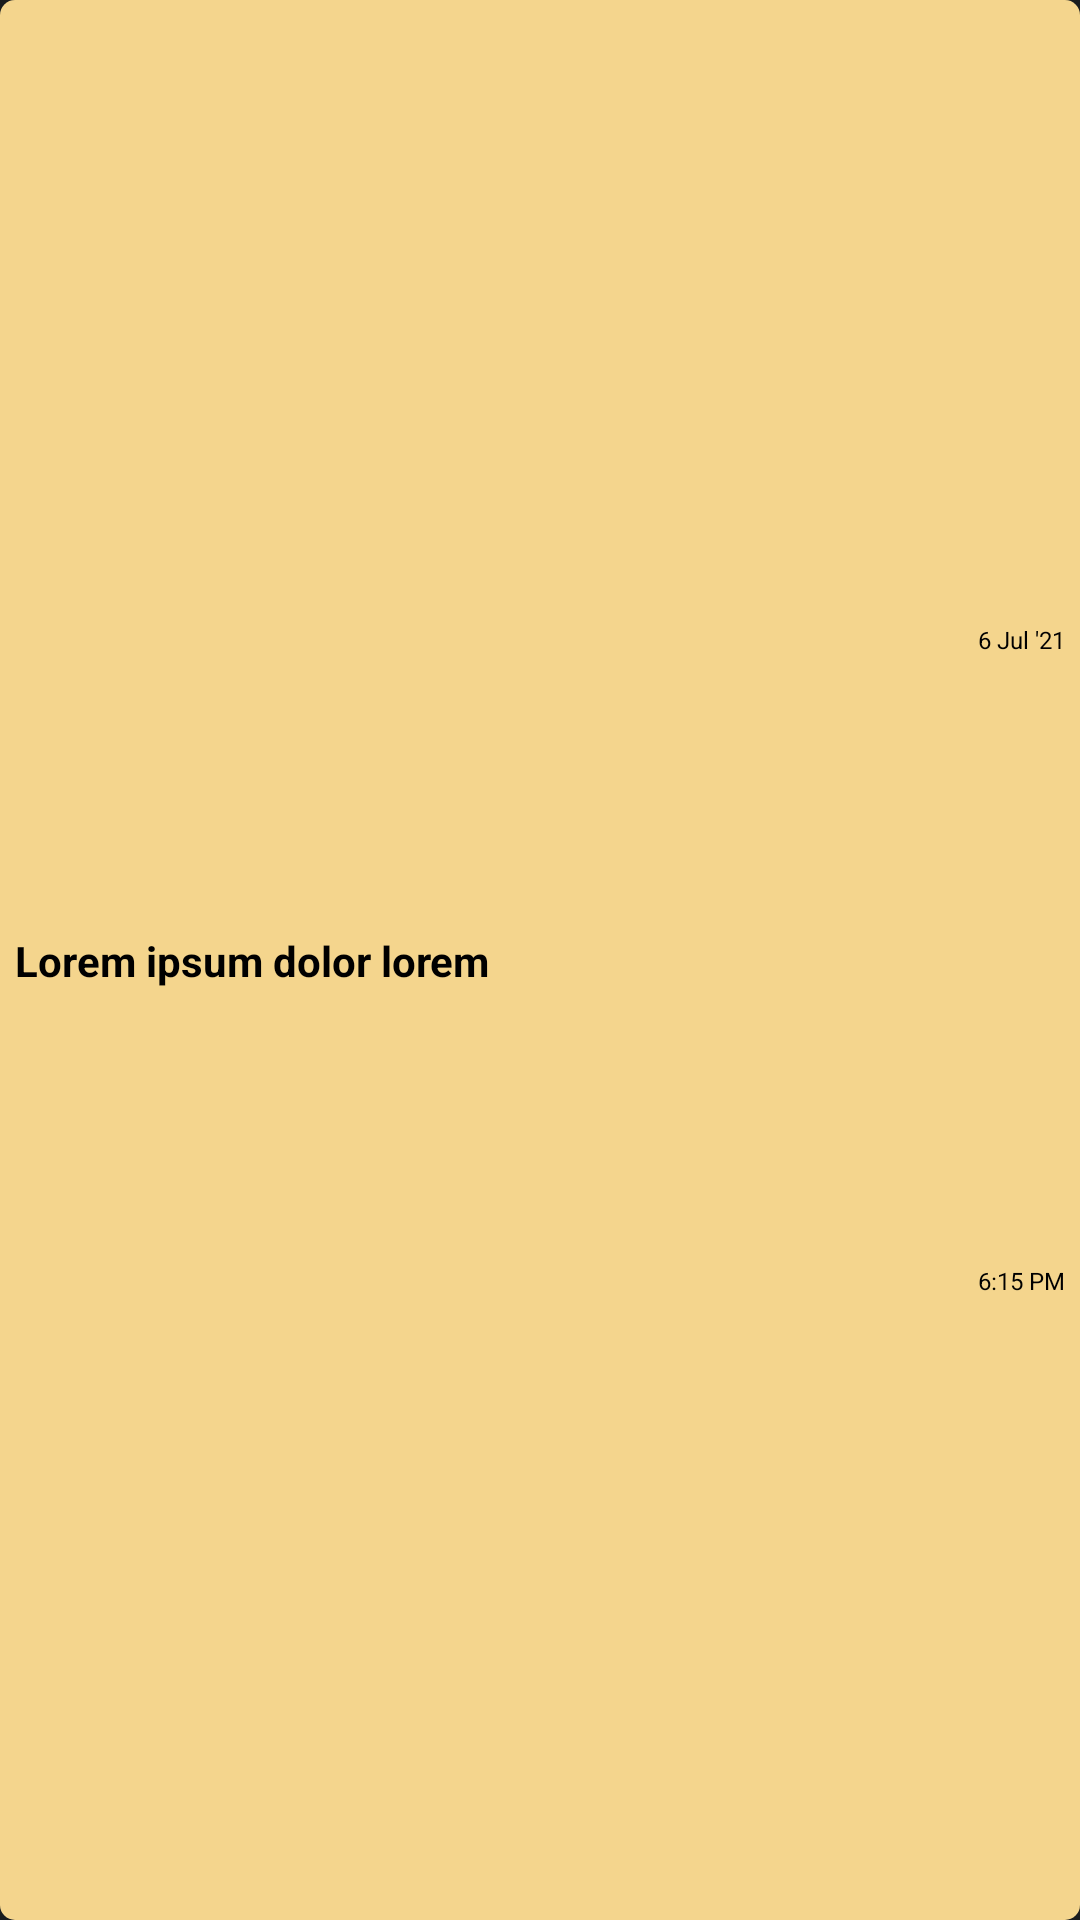

Here is an Android app screen rendered from its layout file. Give the layout XML and the strings, colors and styles it references.
<!-- AndroidManifest.xml: application theme android:Theme.DeviceDefault -->
<!-- res/layout/notes_item.xml -->
<?xml version="1.0" encoding="utf-8"?>
<androidx.constraintlayout.widget.ConstraintLayout xmlns:android="http://schemas.android.com/apk/res/android"
    xmlns:app="http://schemas.android.com/apk/res-auto"
    xmlns:tools="http://schemas.android.com/tools"
    android:layout_width="match_parent"
    android:layout_height="wrap_content"
    android:padding="5dp"
    android:layout_marginBottom="5dp"
    android:background="@drawable/card_bg">

    <TextView
        android:id="@+id/noteItem_note_tv"
        android:layout_width="0dp"
        android:layout_height="wrap_content"
        android:text="@string/lorem_ipsum_dolor_lorem"
        android:textSize="14sp"
        android:textColor="@color/black"
        android:textStyle="bold"
        android:lines="1"
        android:ellipsize="end"
        android:paddingEnd="5dp"
        app:layout_constraintBottom_toBottomOf="parent"
        app:layout_constraintEnd_toStartOf="@id/noteItem_date_tv"
        app:layout_constraintHorizontal_bias="0.5"
        app:layout_constraintStart_toStartOf="parent"
        app:layout_constraintTop_toTopOf="parent" />

    <TextView
        android:id="@+id/noteItem_date_tv"
        android:layout_width="wrap_content"
        android:layout_height="wrap_content"
        android:text="@string/_6_jul_21"
        android:textSize="8sp"
        android:textColor="@color/black"
        app:layout_constraintBottom_toTopOf="@+id/noteItem_time_tv"
        app:layout_constraintEnd_toEndOf="parent"
        app:layout_constraintTop_toTopOf="parent" />

    <TextView
        android:id="@+id/noteItem_time_tv"
        android:layout_width="wrap_content"
        android:layout_height="wrap_content"
        android:text="@string/_6_15_pm"
        android:textSize="8sp"
        android:textColor="@color/black"
        app:layout_constraintBottom_toBottomOf="parent"
        app:layout_constraintEnd_toEndOf="parent"
        app:layout_constraintTop_toBottomOf="@+id/noteItem_date_tv"/>
</androidx.constraintlayout.widget.ConstraintLayout>
<!-- resources referenced by this layout -->
<resources>
  <color name="black">#000000</color>
  <!-- drawable card_bg (drawable) -->
  <?xml version="1.0" encoding="utf-8"?>
  <shape xmlns:android="http://schemas.android.com/apk/res/android">
      <solid android:color="@color/jasmine"/>
      <corners android:radius="5dp"/>
  </shape>
  <string name="_6_15_pm">6:15 PM</string>
  <string name="_6_jul_21">6 Jul \'21</string>
  <string name="lorem_ipsum_dolor_lorem">Lorem ipsum dolor lorem</string>
  <color name="jasmine">#F4D58D</color>
</resources>
